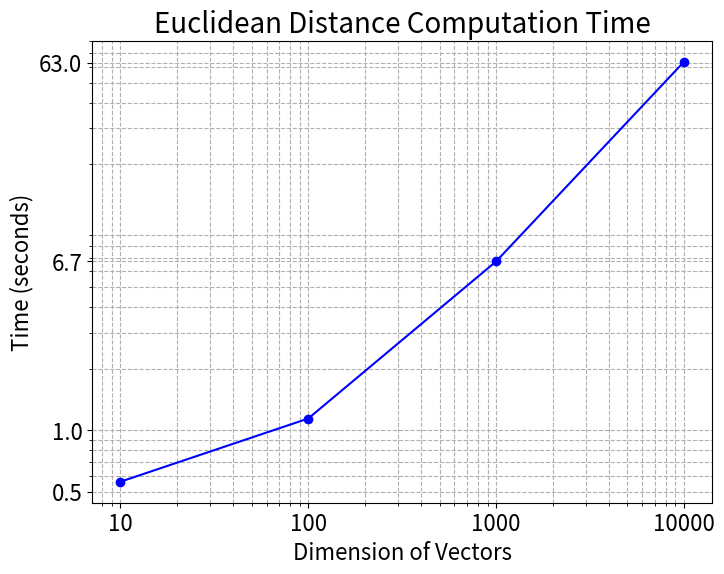

Python code for this plot: (Note: this script raises an exception after producing the figure.)
from matplotlib.ticker import ScalarFormatter

# import random
# import os
# N = 10000  # Number of random values to generate per player

# # Generate random values for each player
# player1_values = [f"{random.random():.6f}" for _ in range(N)]
# player2_values = [f"{random.random():.6f}" for _ in range(N)]
# p0_path = os.path.join('../MP-SPDZ/Player-Data','Input-P0-0')
# p1_path = os.path.join('../MP-SPDZ/Player-Data','Input-P1-0')

# print(p0_path)
# # Write the values to text files (one line per file with space-separated values)
# with open(p0_path, "w") as f1:
#     f1.write(" ".join(player1_values))

# with open(p1_path, "w") as f2:
#     f2.write(" ".join(player2_values))

# print("hello")


import matplotlib.pyplot as plt
from matplotlib.ticker import ScalarFormatter

# Data: vector dimensions and corresponding computation times
dimensions = [10, 100, 1000, 10000]
times = [0.559696, 1.14082, 6.70172, 63.5648]

plt.figure(figsize=(8, 6))
plt.plot(dimensions, times, marker='o', linestyle='-', color='b')

plt.xlabel('Dimension of Vectors', fontsize=16)
plt.ylabel('Time (seconds)', fontsize=16)
plt.title('Euclidean Distance Computation Time', fontsize=20)

plt.xscale('log')
plt.yscale('log')

ax = plt.gca()
ax.xaxis.set_major_formatter(ScalarFormatter())
ax.yaxis.set_major_formatter(ScalarFormatter())

# Manually specify y-axis ticks to ensure the maximum (~63) appears in the labels.
# Here we include the lower bound, a couple of intermediate values, and 63.
ax.set_yticks([0.5, 1, 6.70172, 63])
# plt.ylim(0.5, 63)  # Set the y-axis range to clearly show the maximum

plt.grid(True, which="both", ls="--")
plt.xticks(fontsize=16)
plt.yticks(fontsize=16)

plt.savefig('results/euclidean_distance_time.png', dpi=300)
plt.show()
